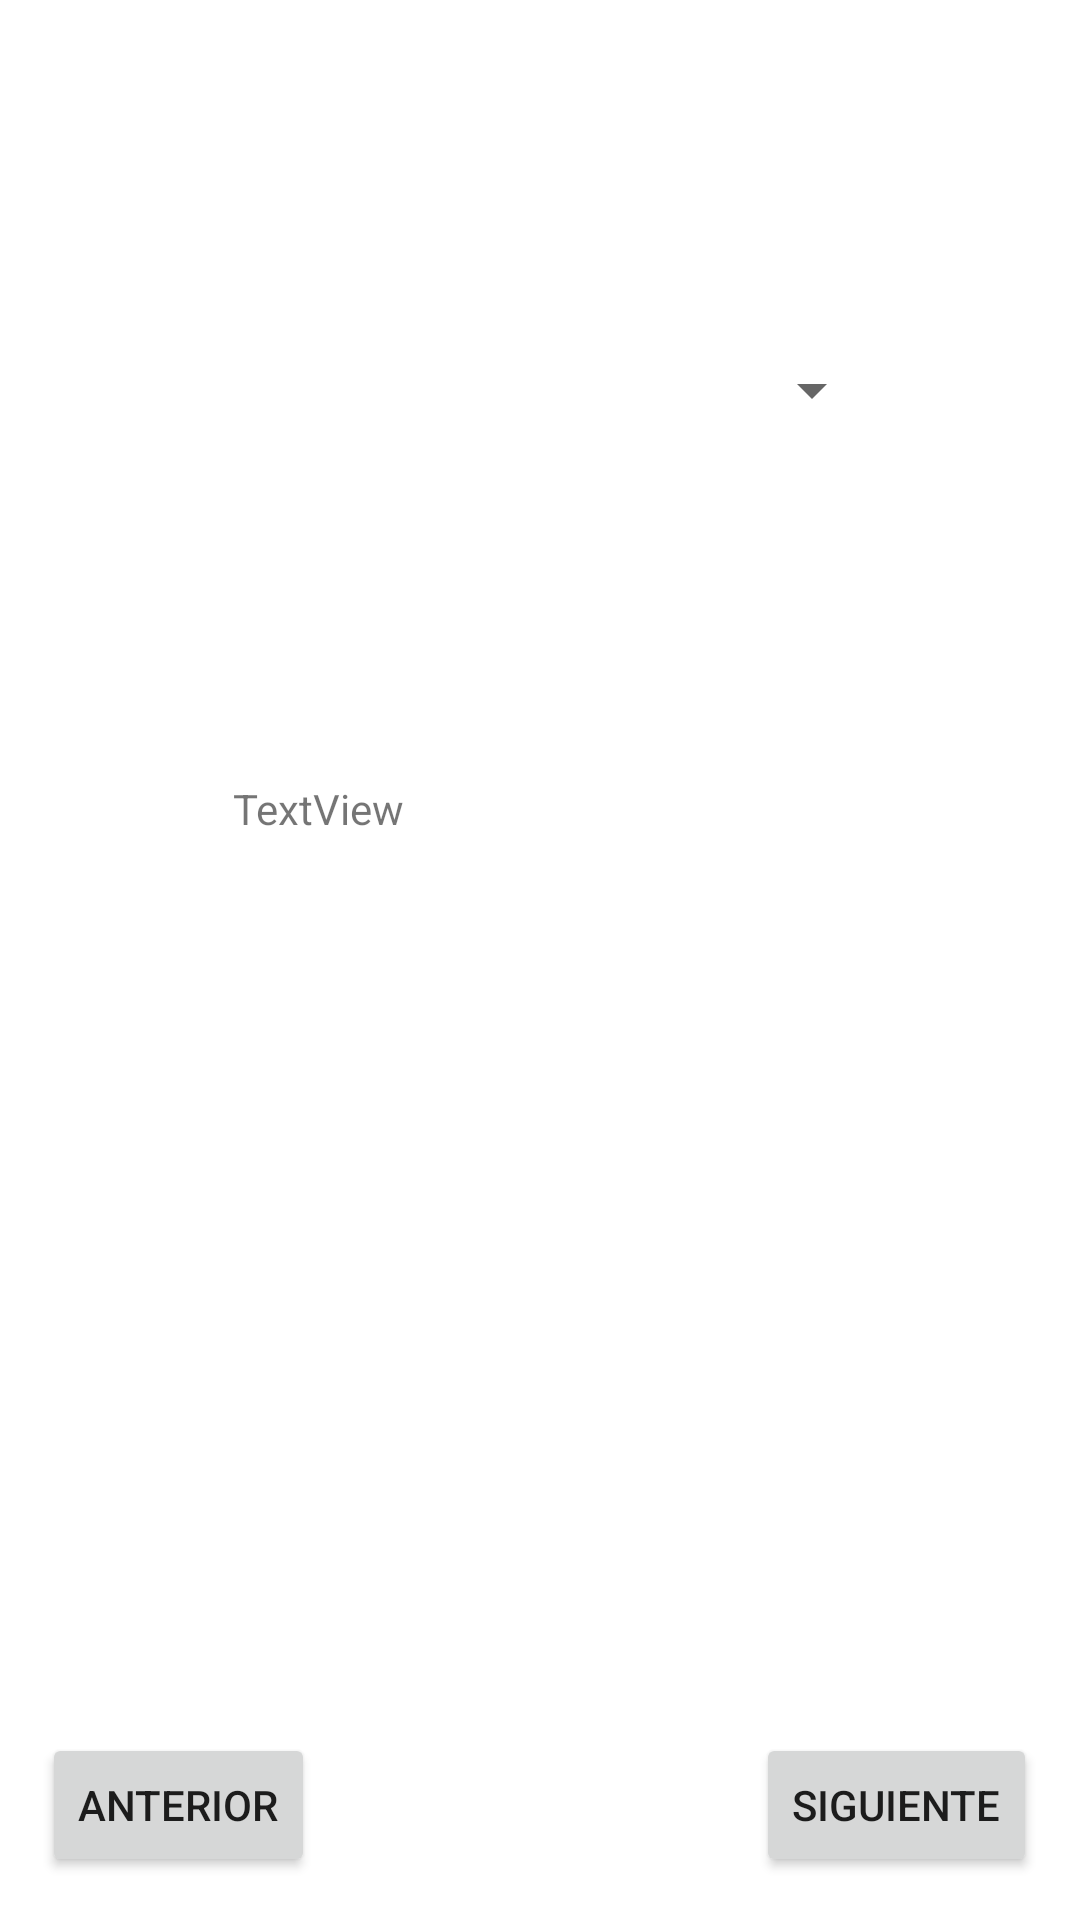

This screen was rendered from an Android layout file. Write that file and the resources it references.
<!-- AndroidManifest.xml: application theme Theme.ProyectoPrimeraEvaluacion -->
<!-- res/layout/activity_tercer.xml -->
<?xml version="1.0" encoding="utf-8"?>
<androidx.constraintlayout.widget.ConstraintLayout xmlns:android="http://schemas.android.com/apk/res/android"
    xmlns:app="http://schemas.android.com/apk/res-auto"
    xmlns:tools="http://schemas.android.com/tools"
    android:layout_width="match_parent"
    android:layout_height="match_parent"
    tools:context=".TercerActivity">

    <Button
        android:id="@+id/bttNextActivity3"
        android:layout_width="wrap_content"
        android:layout_height="wrap_content"
        android:text="Siguiente"
        app:layout_constraintBottom_toBottomOf="parent"
        app:layout_constraintEnd_toEndOf="parent"
        app:layout_constraintHorizontal_bias="0.946"
        app:layout_constraintStart_toStartOf="parent"
        app:layout_constraintTop_toTopOf="parent"
        app:layout_constraintVertical_bias="0.976" />

    <Button
        android:id="@+id/bttBeforeActivity3"
        android:layout_width="wrap_content"
        android:layout_height="wrap_content"
        android:text="Anterior"
        app:layout_constraintBottom_toBottomOf="parent"
        app:layout_constraintEnd_toEndOf="parent"
        app:layout_constraintHorizontal_bias="0.052"
        app:layout_constraintStart_toStartOf="parent"
        app:layout_constraintTop_toTopOf="parent"
        app:layout_constraintVertical_bias="0.976" />

    <TextView
        android:id="@+id/textView"
        android:layout_width="208dp"
        android:layout_height="120dp"
        android:text="TextView"
        app:layout_constraintBottom_toBottomOf="parent"
        app:layout_constraintEnd_toEndOf="parent"
        app:layout_constraintHorizontal_bias="0.511"
        app:layout_constraintStart_toStartOf="parent"
        app:layout_constraintTop_toTopOf="parent" />

    <Spinner
        android:id="@+id/spinner"
        android:layout_width="229dp"
        android:layout_height="67dp"
        app:layout_constraintBottom_toTopOf="@+id/textView"
        app:layout_constraintEnd_toEndOf="parent"
        app:layout_constraintStart_toStartOf="parent"
        app:layout_constraintTop_toTopOf="parent" />
</androidx.constraintlayout.widget.ConstraintLayout>
<!-- resources referenced by this layout -->
<resources>
  <style name="Theme.ProyectoPrimeraEvaluacion" parent="Theme.MaterialComponents.DayNight.DarkActionBar">
          
          <item name="colorPrimary">@color/purple_500</item>
          <item name="colorPrimaryVariant">@color/purple_700</item>
          <item name="colorOnPrimary">@color/white</item>
          
          <item name="colorSecondary">@color/teal_200</item>
          <item name="colorSecondaryVariant">@color/teal_700</item>
          <item name="colorOnSecondary">@color/black</item>
          
          <item name="android:statusBarColor">?attr/colorPrimaryVariant</item>
          
      </style>
  <!-- not gathered from this repository: default colours our renderer supplied (Android Studio template values) -->
  <color name="purple_500">#FF6200EE</color>
  <color name="purple_700">#FF3700B3</color>
  <color name="teal_200">#FF03DAC5</color>
  <color name="teal_700">#FF018786</color>
  <color name="black">#FF000000</color>
  <color name="white">#FFFFFFFF</color>
</resources>
